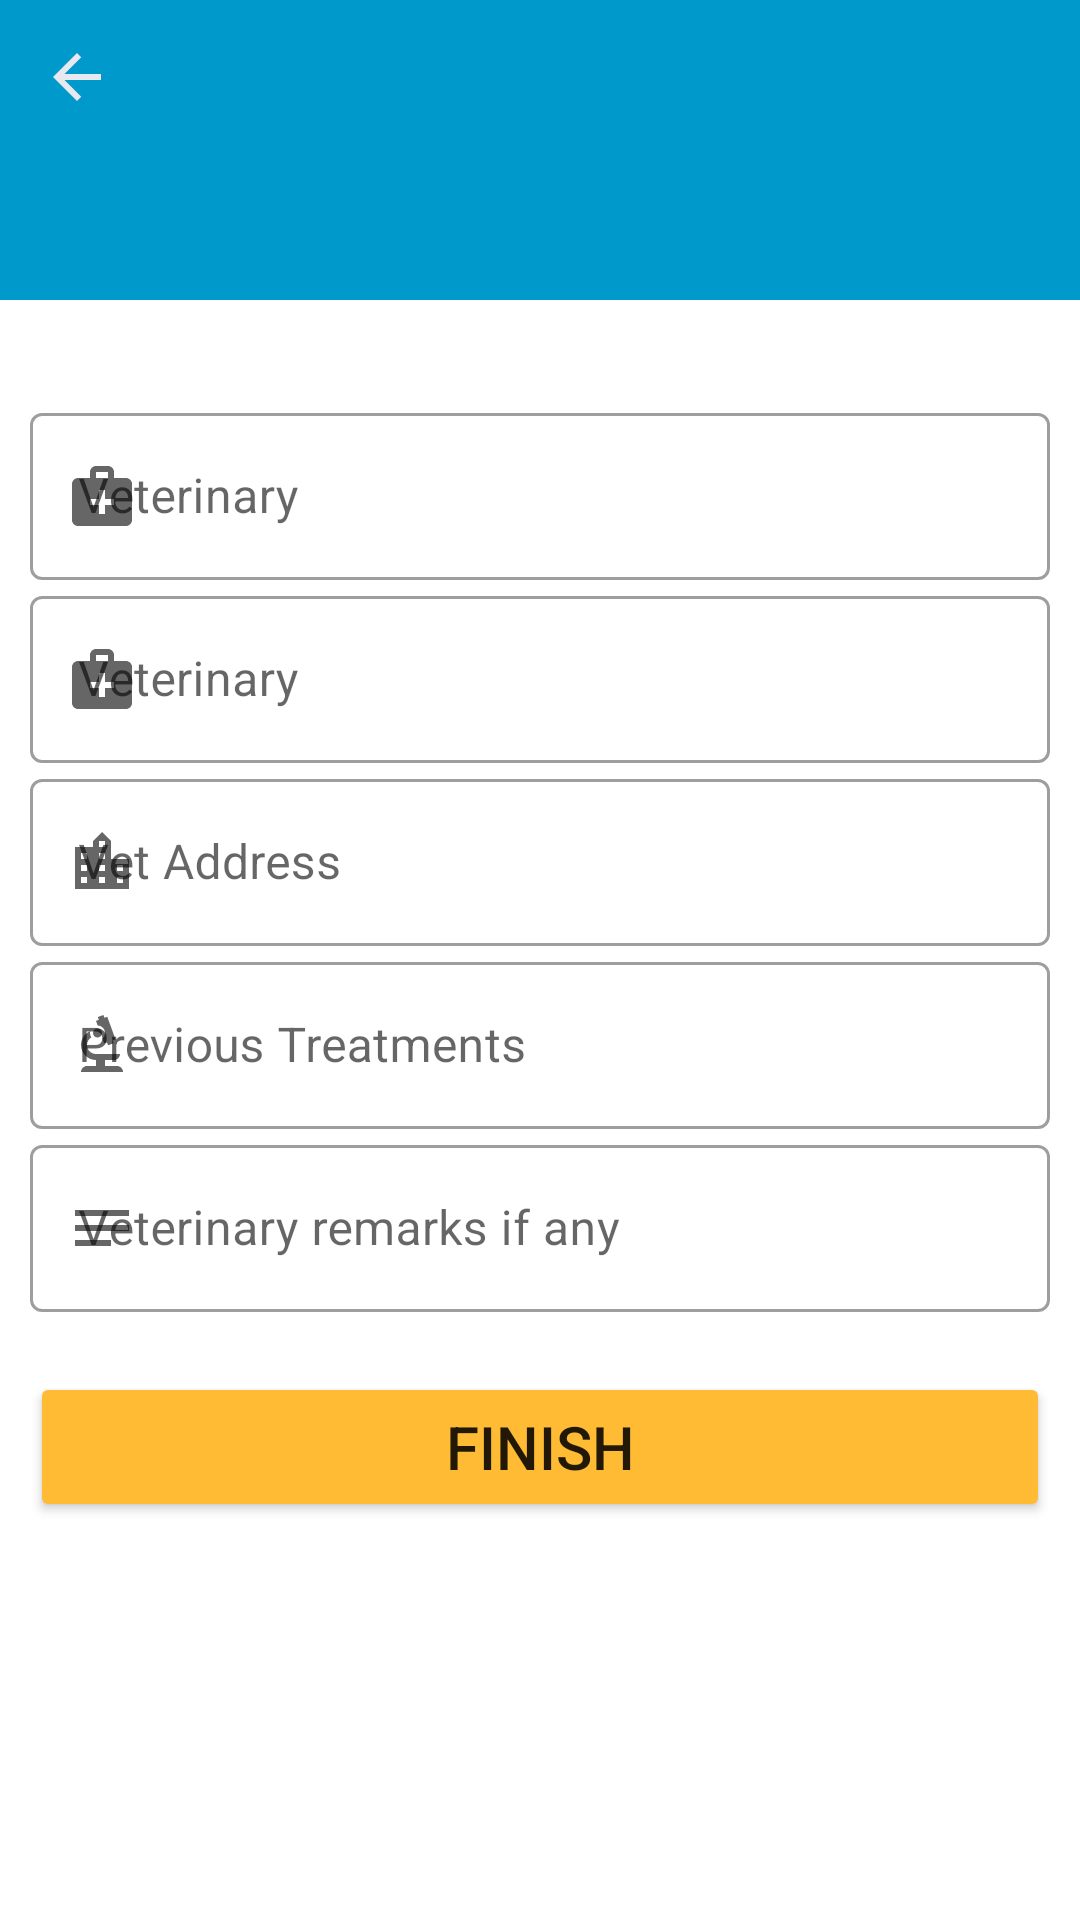

The Android layout XML behind this screen, and the referenced resources:
<!-- AndroidManifest.xml: application theme Theme.AnimalPet -->
<!-- res/layout/activity_vet_details.xml -->
<?xml version="1.0" encoding="utf-8"?>
<androidx.constraintlayout.widget.ConstraintLayout xmlns:android="http://schemas.android.com/apk/res/android"
    xmlns:app="http://schemas.android.com/apk/res-auto"
    xmlns:tools="http://schemas.android.com/tools"
    android:layout_width="match_parent"
    android:layout_height="match_parent"
    tools:context=".VetDetails">


    <TextView
        android:id="@+id/showPetHeader"
        android:layout_width="match_parent"
        android:layout_height="100sp"
        android:background="@android:color/holo_blue_dark"
        app:layout_constraintStart_toStartOf="parent"
        tools:ignore="MissingConstraints"/>

    <ImageView
        android:id="@+id/backToRegisterPet2"
        android:layout_width="wrap_content"
        android:layout_height="wrap_content"
        app:layout_constraintBottom_toBottomOf="parent"
        app:layout_constraintEnd_toEndOf="parent"
        app:layout_constraintHorizontal_bias="0.041"
        app:layout_constraintStart_toStartOf="parent"
        app:layout_constraintTop_toTopOf="parent"
        app:layout_constraintVertical_bias="0.022"
        app:srcCompat="@drawable/ic_baseline_arrow_back_white" />

    <LinearLayout
        android:layout_width="match_parent"
        android:layout_height="match_parent"
        android:orientation="vertical"
        android:gravity="center"
        android:padding="10dp">


        <com.google.android.material.textfield.TextInputLayout
            android:layout_width="match_parent"
            android:layout_height="wrap_content"
            app:startIconDrawable="@drawable/ic_baseline_medical_services_24"
            style="@style/Widget.MaterialComponents.TextInputLayout.OutlinedBox"
            android:hint="Veterinary">

            <com.google.android.material.textfield.TextInputEditText
                android:id="@+id/petnameinVetdetails"
                android:layout_width="match_parent"
                android:layout_height="wrap_content"
                android:textColor="@color/r_blue"
                android:inputType="text"/>

        </com.google.android.material.textfield.TextInputLayout>


        <com.google.android.material.textfield.TextInputLayout
        android:layout_width="match_parent"
        android:layout_height="wrap_content"
        app:startIconDrawable="@drawable/ic_baseline_medical_services_24"
        style="@style/Widget.MaterialComponents.TextInputLayout.OutlinedBox"
        android:hint="Veterinary">

        <com.google.android.material.textfield.TextInputEditText
            android:id="@+id/VetName"
            android:layout_width="match_parent"
            android:layout_height="wrap_content"
            android:textColor="@color/r_blue"
            android:inputType="text"/>

    </com.google.android.material.textfield.TextInputLayout>


    <com.google.android.material.textfield.TextInputLayout
        android:layout_width="match_parent"
        android:layout_height="wrap_content"
        app:startIconDrawable="@drawable/ic_baseline_location_city_24"
        style="@style/Widget.MaterialComponents.TextInputLayout.OutlinedBox"
        android:hint="Vet Address">

        <com.google.android.material.textfield.TextInputEditText
            android:id="@+id/VetAddress"
            android:layout_width="match_parent"
            android:layout_height="wrap_content"
            android:textColor="@color/r_blue"
            android:inputType="text"/>

    </com.google.android.material.textfield.TextInputLayout>


    <com.google.android.material.textfield.TextInputLayout
        android:layout_width="match_parent"
        android:layout_height="wrap_content"
        app:startIconDrawable="@drawable/ic_baseline_biotech_24"
        style="@style/Widget.MaterialComponents.TextInputLayout.OutlinedBox"
        android:hint="Previous Treatments">

        <com.google.android.material.textfield.TextInputEditText
            android:id="@+id/vetTreatments"
            android:layout_width="match_parent"
            android:layout_height="wrap_content"
            android:textColor="@color/r_blue"
            android:inputType="text"/>

    </com.google.android.material.textfield.TextInputLayout>


    <com.google.android.material.textfield.TextInputLayout
        android:layout_width="match_parent"
        android:layout_height="wrap_content"
        app:startIconDrawable="@drawable/ic_baseline_notes_24"
        style="@style/Widget.MaterialComponents.TextInputLayout.OutlinedBox"
        android:hint="Veterinary remarks if any">

        <com.google.android.material.textfield.TextInputEditText
            android:id="@+id/VetRemarks"
            android:layout_width="match_parent"
            android:layout_height="wrap_content"
            android:textColor="@color/r_blue"
            android:inputType="text"/>

    </com.google.android.material.textfield.TextInputLayout>

    <Button
        android:layout_width="match_parent"
        android:layout_height="50sp"
        android:id="@+id/buttonVetDetails"
        android:layout_marginTop="20sp"
        android:text="@string/finish"
        android:textSize="20sp"
        android:backgroundTint="@android:color/holo_orange_light"
        />

    </LinearLayout>

</androidx.constraintlayout.widget.ConstraintLayout>
<!-- resources referenced by this layout -->
<resources>
  <color name="r_blue">#4876ff</color>
  <!-- drawable ic_baseline_arrow_back_white (drawable) -->
  <vector android:height="24dp" android:tint="#E8E8EF"
      android:viewportHeight="24" android:viewportWidth="24"
      android:width="24dp" xmlns:android="http://schemas.android.com/apk/res/android">
      <path android:fillColor="@android:color/white" android:pathData="M20,11H7.83l5.59,-5.59L12,4l-8,8 8,8 1.41,-1.41L7.83,13H20v-2z"/>
  </vector>
  <!-- drawable ic_baseline_biotech_24 (drawable) -->
  <vector android:height="24dp" android:tint="#337BC3"
      android:viewportHeight="24" android:viewportWidth="24"
      android:width="24dp" xmlns:android="http://schemas.android.com/apk/res/android">
      <path android:fillColor="@android:color/white" android:pathData="M7,19c-1.1,0 -2,0.9 -2,2h14c0,-1.1 -0.9,-2 -2,-2h-4v-2h3c1.1,0 2,-0.9 2,-2h-8c-1.66,0 -3,-1.34 -3,-3c0,-1.09 0.59,-2.04 1.46,-2.56C8.17,9.03 8,8.54 8,8c0,-0.21 0.04,-0.42 0.09,-0.62C6.28,8.13 5,9.92 5,12c0,2.76 2.24,5 5,5v2H7z"/>
      <path android:fillColor="@android:color/white" android:pathData="M10.56,5.51C11.91,5.54 13,6.64 13,8c0,0.75 -0.33,1.41 -0.85,1.87l0.59,1.62l0.94,-0.34l0.34,0.94l1.88,-0.68l-0.34,-0.94l0.94,-0.34L13.76,2.6l-0.94,0.34L12.48,2L10.6,2.68l0.34,0.94L10,3.97L10.56,5.51z"/>
      <path android:fillColor="@android:color/white" android:pathData="M10.5,8m-1.5,0a1.5,1.5 0,1 1,3 0a1.5,1.5 0,1 1,-3 0"/>
  </vector>
  <!-- drawable ic_baseline_location_city_24 (drawable) -->
  <vector android:height="24dp" android:tint="#337BC3"
      android:viewportHeight="24" android:viewportWidth="24"
      android:width="24dp" xmlns:android="http://schemas.android.com/apk/res/android">
      <path android:fillColor="@android:color/white" android:pathData="M15,11L15,5l-3,-3 -3,3v2L3,7v14h18L21,11h-6zM7,19L5,19v-2h2v2zM7,15L5,15v-2h2v2zM7,11L5,11L5,9h2v2zM13,19h-2v-2h2v2zM13,15h-2v-2h2v2zM13,11h-2L11,9h2v2zM13,7h-2L11,5h2v2zM19,19h-2v-2h2v2zM19,15h-2v-2h2v2z"/>
  </vector>
  <!-- drawable ic_baseline_medical_services_24 (drawable) -->
  <vector android:height="24dp" android:tint="#5E5ED6"
      android:viewportHeight="24" android:viewportWidth="24"
      android:width="24dp" xmlns:android="http://schemas.android.com/apk/res/android">
      <path android:fillColor="@android:color/white" android:pathData="M20,6h-4V4c0,-1.1 -0.9,-2 -2,-2h-4C8.9,2 8,2.9 8,4v2H4C2.9,6 2,6.9 2,8v12c0,1.1 0.9,2 2,2h16c1.1,0 2,-0.9 2,-2V8C22,6.9 21.1,6 20,6zM10,4h4v2h-4V4zM16,15h-3v3h-2v-3H8v-2h3v-3h2v3h3V15z"/>
  </vector>
  <!-- drawable ic_baseline_notes_24 (drawable) -->
  <vector android:height="24dp" android:tint="#337BC3"
      android:viewportHeight="24" android:viewportWidth="24"
      android:width="24dp" xmlns:android="http://schemas.android.com/apk/res/android">
      <path android:fillColor="@android:color/white" android:pathData="M3,18h12v-2L3,16v2zM3,6v2h18L21,6L3,6zM3,13h18v-2L3,11v2z"/>
  </vector>
  <string name="finish">Finish</string>
  <style name="Theme.AnimalPet" parent="Theme.MaterialComponents.Light.NoActionBar">
          
          <item name="colorPrimary">@color/purple_500</item>
          <item name="colorPrimaryVariant">@color/purple_700</item>
          <item name="colorOnPrimary">@color/white</item>
          
          <item name="colorSecondary">@color/teal_200</item>
          <item name="colorSecondaryVariant">@color/teal_700</item>
          <item name="colorOnSecondary">@color/black</item>
          
          <item name="android:statusBarColor" tools:targetApi="l">?attr/colorPrimaryVariant</item>
          
      </style>
  <color name="purple_500">#FF6200EE</color>
  <color name="purple_700">#FF3700B3</color>
  <color name="white">#FFFFFFFF</color>
  <color name="teal_200">#FF03DAC5</color>
  <color name="teal_700">#FF018786</color>
  <color name="black">#FF000000</color>
</resources>
